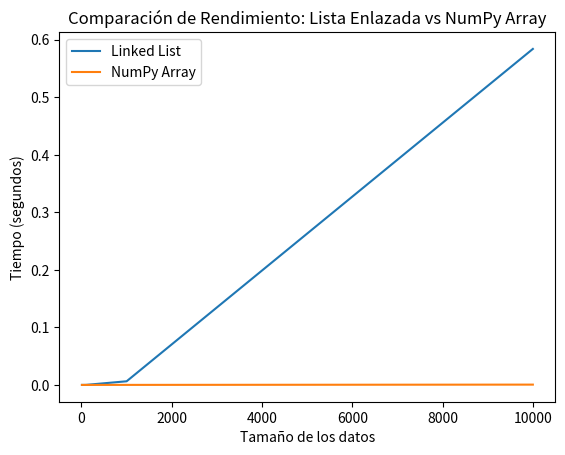

The matplotlib source for this figure:
import time
import numpy as np
import matplotlib.pyplot as plt

# Clase Node para representar un nodo en la lista enlazada
class Node:
    def __init__(self, data=None):
        self.data = data
        self.next = None

# Clase LinkedList para representar una lista enlazada
class LinkedList:
    def __init__(self):
        self.head = None

    # Método para agregar un nodo al final de la lista enlazada
    def append(self, data):
        new_node = Node(data)
        if not self.head:
            self.head = new_node
        else:
            current = self.head
            while current.next:
                current = current.next
            current.next = new_node

    # Método para convertir la lista enlazada a una lista de Python
    def to_list(self):
        list_ = []
        current = self.head
        while current:
            list_.append(current.data)
            current = current.next
        return list_

# Función para comparar el rendimiento entre lista enlazada y array NumPy
def compare_performance(sizes):
    ll_times = []
    np_times = []

    for size in sizes:
        # Lista enlazada
        ll = LinkedList()
        start_time_ll = time.time()
        for i in range(size):
            ll.append(i)
        end_time_ll = time.time()
        ll_times.append(end_time_ll - start_time_ll)

        # NumPy array
        start_time_np = time.time()
        np_array = np.zeros(size)
        for i in range(size):
            np_array[i] = i
        end_time_np = time.time()
        np_times.append(end_time_np - start_time_np)

    return ll_times, np_times

# Función principal para ejecutar y visualizar los resultados
def main():
    sizes = [10, 100, 1000, 10000]  # Tamaños de datos para comparar
    ll_times, np_times = compare_performance(sizes)

    # Graficando los resultados
    plt.plot(sizes, ll_times, label="Linked List")
    plt.plot(sizes, np_times, label="NumPy Array")
    plt.xlabel('Tamaño de los datos')
    plt.ylabel('Tiempo (segundos)')
    plt.title('Comparación de Rendimiento: Lista Enlazada vs NumPy Array')
    plt.legend()
    plt.show()

if __name__ == "__main__":
    main()